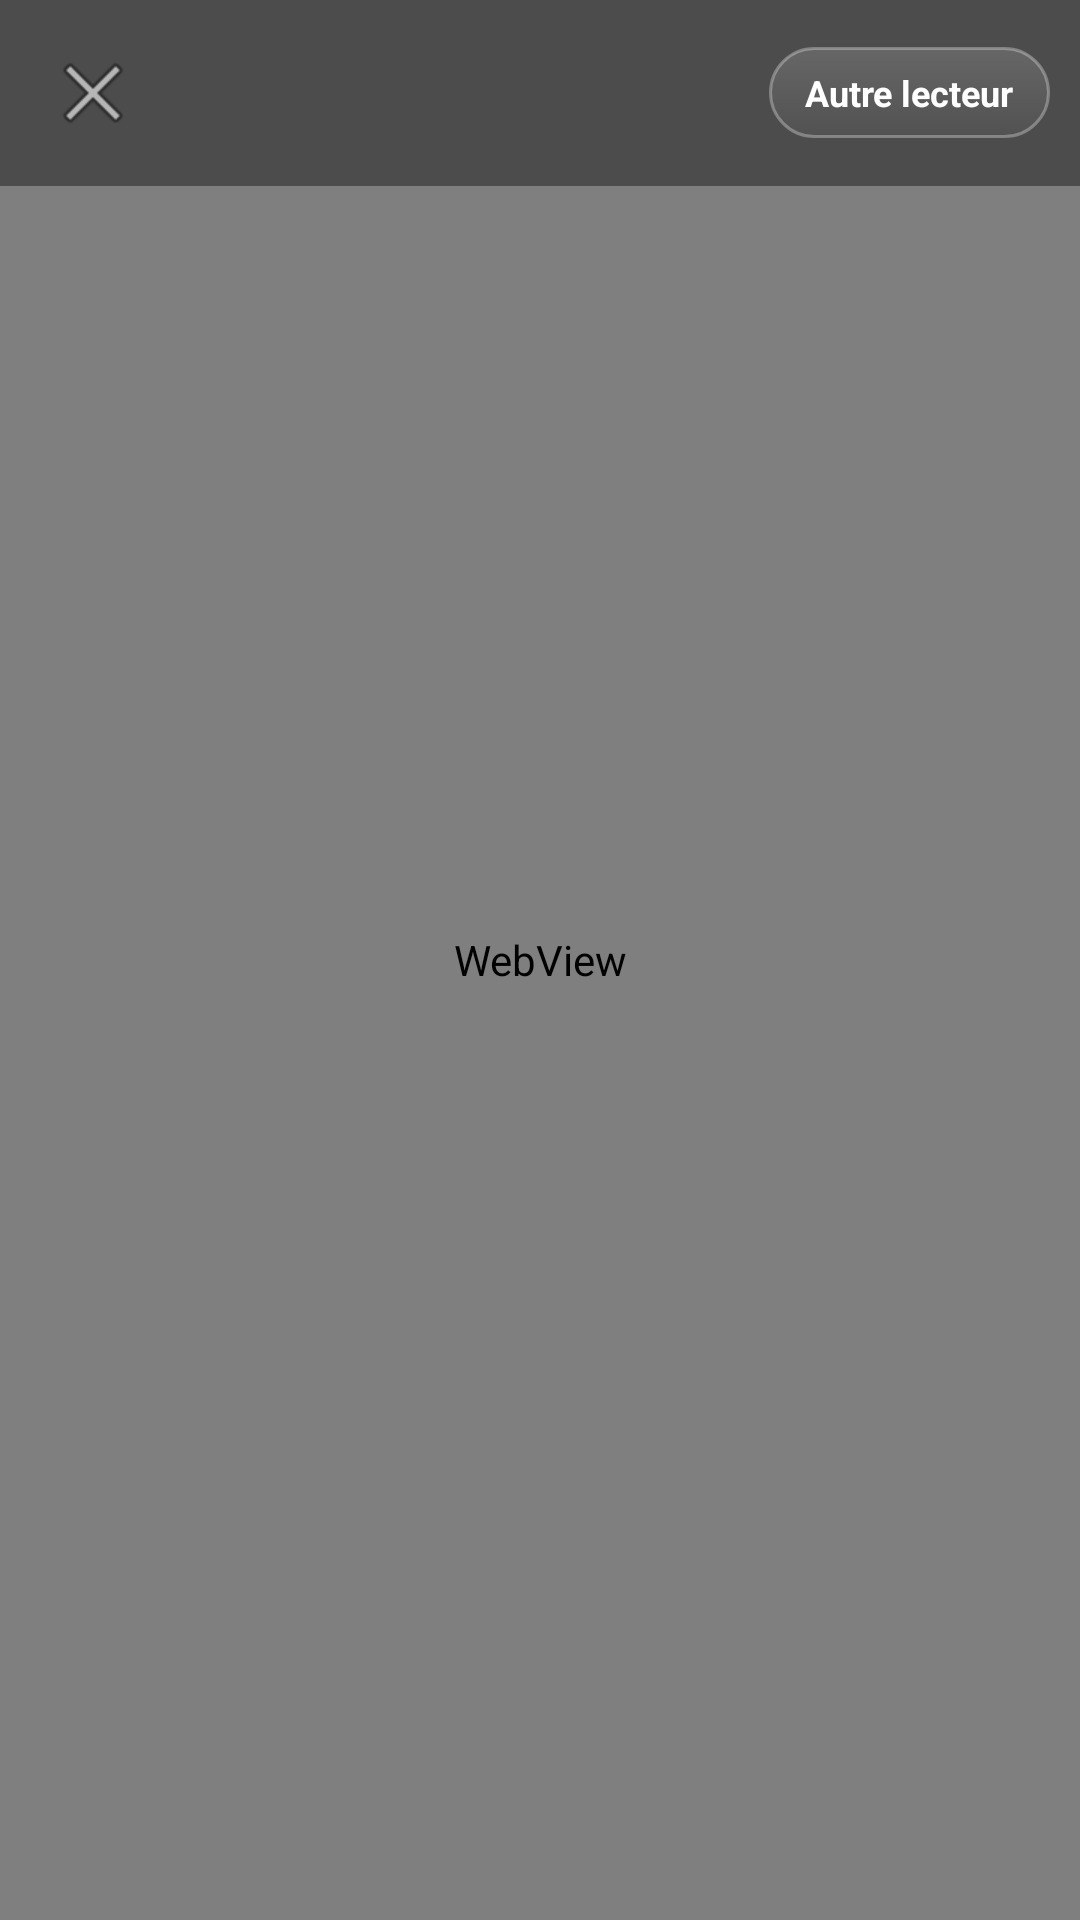

Android layout source for this screen:
<!-- AndroidManifest.xml: application theme Theme.KZ -->
<!-- res/layout/activity_trailer_player.xml -->
<?xml version="1.0" encoding="utf-8"?>
<FrameLayout xmlns:android="http://schemas.android.com/apk/res/android"
    android:layout_width="match_parent"
    android:layout_height="match_parent"
    android:background="#000000">

    <WebView
        android:id="@+id/trailerWeb"
        android:layout_width="match_parent"
        android:layout_height="match_parent" />

    <LinearLayout
        android:id="@+id/topBar"
        android:layout_width="match_parent"
        android:layout_height="wrap_content"
        android:orientation="horizontal"
        android:gravity="center_vertical"
        android:padding="10dp"
        android:background="#66000000">

        <ImageButton
            android:id="@+id/backBtn"
            android:layout_width="42dp"
            android:layout_height="42dp"
            android:background="@android:color/transparent"
            android:src="@android:drawable/ic_menu_close_clear_cancel"
            android:contentDescription="Retour" />

        <TextView
            android:id="@+id/titleTv"
            android:layout_width="0dp"
            android:layout_height="wrap_content"
            android:layout_weight="1"
            android:layout_marginStart="10dp"
            android:textColor="#FFFFFF"
            android:textSize="16sp"
            android:textStyle="bold"
            android:maxLines="1"
            android:ellipsize="end" />

        <TextView
            android:id="@+id/altBtn"
            android:layout_width="wrap_content"
            android:layout_height="wrap_content"
            android:background="@drawable/bg_ghost_btn"
            android:clickable="true"
            android:focusable="true"
            android:paddingStart="12dp"
            android:paddingEnd="12dp"
            android:paddingTop="7dp"
            android:paddingBottom="7dp"
            android:text="Autre lecteur"
            android:textColor="#FFFFFFFF"
            android:textSize="12sp"
            android:textStyle="bold" />
    </LinearLayout>
</FrameLayout>
<!-- resources referenced by this layout -->
<resources>
  <!-- drawable bg_ghost_btn (drawable) -->
  <?xml version="1.0" encoding="utf-8"?>
  <selector xmlns:android="http://schemas.android.com/apk/res/android">
      <item android:state_focused="true">
          <shape android:shape="rectangle">
              <gradient
                  android:startColor="?attr/kzAccent"
                  android:endColor="?attr/kzAccent2"
                  android:angle="270"
                  android:type="linear" />
              <corners android:radius="22dp" />
              <stroke android:width="2dp" android:color="@color/text" />
          </shape>
      </item>
      <item android:state_pressed="true">
          <shape android:shape="rectangle">
              <gradient
                  android:startColor="?attr/kzAccent2"
                  android:endColor="?attr/kzAccent"
                  android:angle="270"
                  android:type="linear" />
              <corners android:radius="22dp" />
          </shape>
      </item>
      
      <item>
          <shape android:shape="rectangle">
              <gradient
                  android:startColor="#26FFFFFF"
                  android:endColor="#08FFFFFF"
                  android:angle="270"
                  android:type="linear" />
              <corners android:radius="22dp" />
              <stroke android:width="1dp" android:color="#4DFFFFFF" />
          </shape>
      </item>
  </selector>
  <style name="Theme.KZ" parent="Theme.Material3.DayNight.NoActionBar">
          <item name="kzAccent">@color/accent</item>
          <item name="kzAccent2">@color/accent2</item>
          <item name="kzAccentSoft">#33E50914</item>
          <item name="kzBg">@color/bg</item>
          <item name="kzBg2">@color/bg2</item>
          <item name="kzCard">@color/card</item>
          <item name="kzStroke">@color/stroke</item>
          <item name="android:windowBackground">?attr/kzBg</item>
          <item name="android:statusBarColor">?attr/kzBg</item>
          <item name="android:navigationBarColor">?attr/kzBg</item>
          <item name="colorPrimary">?attr/kzAccent</item>
          <item name="colorOnPrimary">@color/text</item>
      </style>
  <color name="text">#FFFFFF</color>
  <color name="accent">#E50914</color>
  <color name="accent2">#B0060F</color>
  <color name="bg">#0A0A0C</color>
  <color name="bg2">#121218</color>
  <color name="card">#17171E</color>
  <color name="stroke">#262630</color>
</resources>
